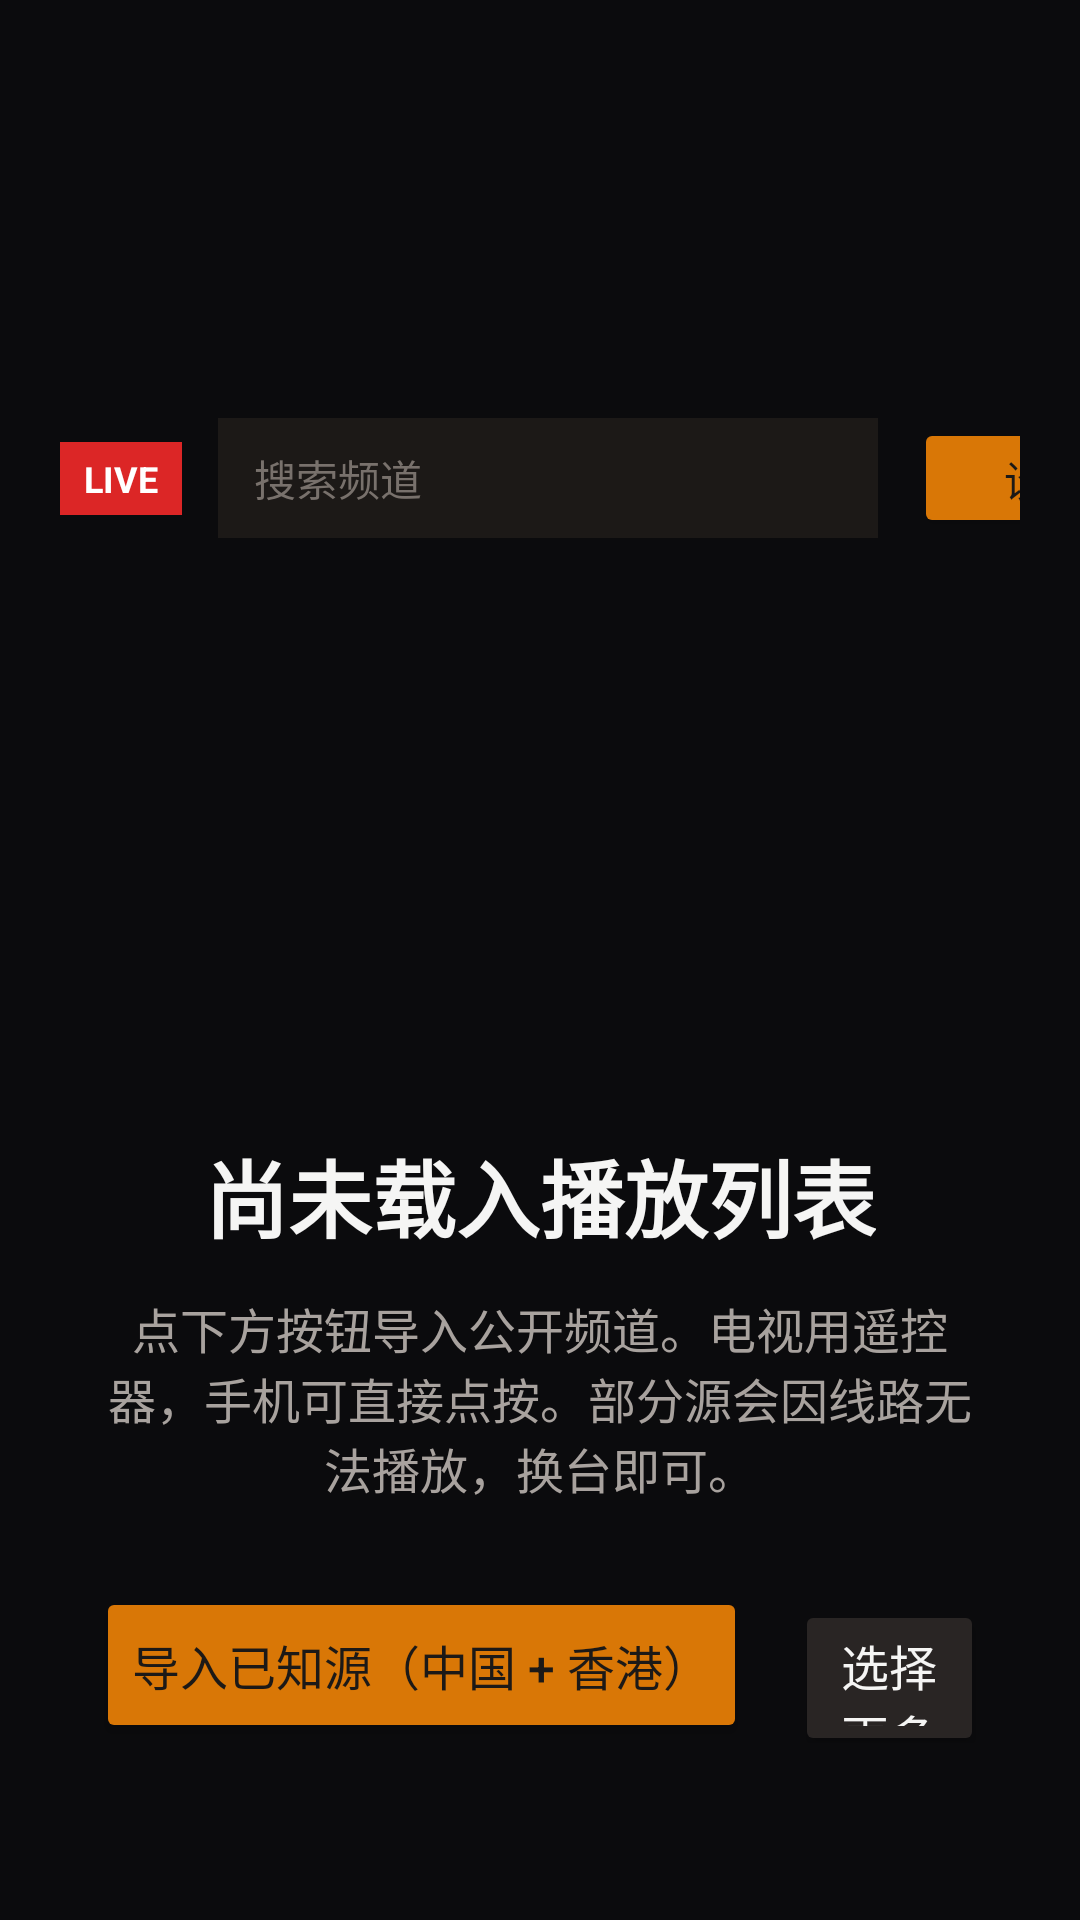

Write the Android layout XML for this screen, with the resource values it uses.
<!-- AndroidManifest.xml: application theme Theme.IptvTv -->
<!-- res/layout/activity_main.xml -->
<?xml version="1.0" encoding="utf-8"?>
<LinearLayout xmlns:android="http://schemas.android.com/apk/res/android"
    xmlns:app="http://schemas.android.com/apk/res-auto"
    android:layout_width="match_parent"
    android:layout_height="match_parent"
    android:background="#0B0B0D"
    android:orientation="vertical">

    <LinearLayout
        android:id="@+id/topBar"
        android:layout_width="match_parent"
        android:layout_height="wrap_content"
        android:gravity="center_vertical"
        android:paddingHorizontal="20dp"
        android:paddingVertical="10dp">

        <TextView
            android:layout_width="wrap_content"
            android:layout_height="wrap_content"
            android:background="#DC2626"
            android:paddingHorizontal="8dp"
            android:paddingVertical="4dp"
            android:text="LIVE"
            android:textColor="#FFFFFF"
            android:textSize="12sp"
            android:textStyle="bold" />

        <LinearLayout
            android:layout_width="0dp"
            android:layout_height="wrap_content"
            android:layout_marginStart="12dp"
            android:layout_weight="1"
            android:orientation="vertical">

            <TextView
                android:layout_width="wrap_content"
                android:layout_height="wrap_content"
                android:text="IPTV Client"
                android:textColor="#F5F5F4"
                android:textSize="18sp"
                android:textStyle="bold" />

            <TextView
                android:id="@+id/countBadge"
                android:layout_width="wrap_content"
                android:layout_height="wrap_content"
                android:text="0 频道"
                android:textColor="#A8A29E"
                android:textSize="12sp" />
        </LinearLayout>

        <EditText
            android:id="@+id/searchInput"
            android:layout_width="220dp"
            android:layout_height="40dp"
            android:layout_marginEnd="12dp"
            android:background="#1C1917"
            android:focusable="true"
            android:focusableInTouchMode="true"
            android:hint="搜索频道"
            android:imeOptions="actionSearch"
            android:inputType="text"
            android:nextFocusDown="@id/channelList"
            android:paddingHorizontal="12dp"
            android:textColor="#F5F5F4"
            android:textColorHint="#78716C"
            android:textSize="14sp" />

        <Button
            android:id="@+id/settingsButton"
            android:layout_width="wrap_content"
            android:layout_height="40dp"
            android:backgroundTint="#D97706"
            android:focusable="true"
            android:nextFocusDown="@id/channelList"
            android:nextFocusRight="@id/copyrightButton"
            android:text="设置"
            android:textColor="#1C1917" />

        <Button
            android:id="@+id/copyrightButton"
            android:layout_width="wrap_content"
            android:layout_height="40dp"
            android:layout_marginStart="8dp"
            android:backgroundTint="#292524"
            android:focusable="true"
            android:nextFocusLeft="@id/settingsButton"
            android:nextFocusDown="@id/channelList"
            android:text="关于"
            android:textColor="#F5F5F4" />
    </LinearLayout>

    <FrameLayout
        android:layout_width="match_parent"
        android:layout_height="0dp"
        android:layout_weight="1">

        <LinearLayout
            android:id="@+id/emptyState"
            android:layout_width="match_parent"
            android:layout_height="match_parent"
            android:gravity="center"
            android:orientation="vertical"
            android:padding="32dp">

            <TextView
                android:layout_width="wrap_content"
                android:layout_height="wrap_content"
                android:text="尚未载入播放列表"
                android:textColor="#F5F5F4"
                android:textSize="28sp"
                android:textStyle="bold" />

            <TextView
                android:id="@+id/emptyHint"
                android:layout_width="match_parent"
                android:layout_height="wrap_content"
                android:layout_marginTop="12dp"
                android:gravity="center"
                android:text="点下方按钮导入公开频道。电视用遥控器，手机可直接点按。部分源会因线路无法播放，换台即可。"
                android:textColor="#A8A29E"
                android:textSize="16sp" />

            <LinearLayout
                android:layout_width="wrap_content"
                android:layout_height="wrap_content"
                android:layout_marginTop="28dp"
                android:orientation="horizontal">

                <Button
                    android:id="@+id/importKnown"
                    android:layout_width="wrap_content"
                    android:layout_height="52dp"
                    android:backgroundTint="#D97706"
                    android:focusable="true"
                    android:nextFocusRight="@id/importEmptyMore"
                    android:text="导入已知源（中国 + 香港）"
                    android:textColor="#1C1917"
                    android:textSize="16sp" />

                <Button
                    android:id="@+id/importEmptyMore"
                    android:layout_width="wrap_content"
                    android:layout_height="52dp"
                    android:layout_marginStart="16dp"
                    android:backgroundTint="#292524"
                    android:focusable="true"
                    android:nextFocusLeft="@id/importKnown"
                    android:text="选择更多列表"
                    android:textColor="#F5F5F4"
                    android:textSize="16sp" />
            </LinearLayout>
        </LinearLayout>

        <LinearLayout
            android:id="@+id/content"
            android:layout_width="match_parent"
            android:layout_height="match_parent"
            android:orientation="horizontal"
            android:visibility="gone">

            <LinearLayout
                android:id="@+id/channelPane"
                android:layout_width="360dp"
                android:layout_height="match_parent"
                android:background="#121110"
                android:orientation="vertical">

                <androidx.recyclerview.widget.RecyclerView
                    android:id="@+id/channelList"
                    android:layout_width="match_parent"
                    android:layout_height="0dp"
                    android:layout_weight="1"
                    android:clipToPadding="false"
                    android:descendantFocusability="afterDescendants"
                    android:focusable="true"
                    android:nextFocusRight="@id/playerView"
                    android:paddingVertical="8dp" />

                <Button
                    android:id="@+id/importMore"
                    android:layout_width="match_parent"
                    android:layout_height="48dp"
                    android:layout_margin="12dp"
                    android:backgroundTint="#292524"
                    android:focusable="true"
                    android:text="显示全部频道"
                    android:textColor="#F5F5F4"
                    android:visibility="gone" />
            </LinearLayout>

            <LinearLayout
                android:layout_width="0dp"
                android:layout_height="match_parent"
                android:layout_weight="1"
                android:orientation="vertical">

                <FrameLayout
                    android:id="@+id/playerShell"
                    android:layout_width="match_parent"
                    android:layout_height="0dp"
                    android:layout_weight="1"
                    android:background="#000000">

                    <androidx.media3.ui.PlayerView
                        android:id="@+id/playerView"
                        android:layout_width="match_parent"
                        android:layout_height="match_parent"
                        android:focusable="false"
                        android:focusableInTouchMode="false"
                        app:resize_mode="fit"
                        app:show_buffering="never"
                        app:use_controller="false" />

                    <LinearLayout
                        android:id="@+id/playerMeta"
                        android:layout_width="match_parent"
                        android:layout_height="wrap_content"
                        android:background="#99000000"
                        android:orientation="vertical"
                        android:padding="16dp">

                        <TextView
                            android:id="@+id/nowPlaying"
                            android:layout_width="wrap_content"
                            android:layout_height="wrap_content"
                            android:text="IPTV Client"
                            android:textColor="#FFFFFF"
                            android:textSize="20sp"
                            android:textStyle="bold" />

                        <TextView
                            android:id="@+id/statusText"
                            android:layout_width="wrap_content"
                            android:layout_height="wrap_content"
                            android:text="选择频道开始播放"
                            android:textColor="#D6D3D1"
                            android:textSize="14sp" />
                    </LinearLayout>
                </FrameLayout>

                <include layout="@layout/player_controls" />
            </LinearLayout>
        </LinearLayout>

        <ProgressBar
            android:id="@+id/progress"
            android:layout_width="48dp"
            android:layout_height="48dp"
            android:layout_gravity="center"
            android:indeterminateTint="#FBBF24"
            android:visibility="gone" />
    </FrameLayout>
</LinearLayout>
<!-- res/layout/player_controls.xml (included above) -->
<?xml version="1.0" encoding="utf-8"?>
<LinearLayout xmlns:android="http://schemas.android.com/apk/res/android"
    android:id="@+id/playerControls"
    android:layout_width="match_parent"
    android:layout_height="wrap_content"
    android:background="#1C1917"
    android:gravity="center_vertical"
    android:orientation="horizontal"
    android:paddingHorizontal="8dp"
    android:paddingVertical="6dp">

    <HorizontalScrollView
        android:layout_width="0dp"
        android:layout_height="wrap_content"
        android:layout_weight="1"
        android:fillViewport="true"
        android:overScrollMode="never"
        android:scrollbars="none">

        <LinearLayout
            android:layout_width="wrap_content"
            android:layout_height="wrap_content"
            android:gravity="center_vertical"
            android:orientation="horizontal">

            <Button
                android:id="@+id/prevChannel"
                android:layout_width="wrap_content"
                android:layout_height="40dp"
                android:backgroundTint="#292524"
                android:focusable="true"
                android:minWidth="0dp"
                android:nextFocusRight="@id/nextChannel"
                android:paddingHorizontal="12dp"
                android:text="上一个频道"
                android:textColor="#F5F5F4"
                android:textSize="13sp" />

            <Button
                android:id="@+id/nextChannel"
                android:layout_width="wrap_content"
                android:layout_height="40dp"
                android:layout_marginStart="6dp"
                android:backgroundTint="#292524"
                android:focusable="true"
                android:minWidth="0dp"
                android:nextFocusLeft="@id/prevChannel"
                android:nextFocusRight="@id/volumeBar"
                android:paddingHorizontal="12dp"
                android:text="下一个频道"
                android:textColor="#F5F5F4"
                android:textSize="13sp" />

            <TextView
                android:layout_width="wrap_content"
                android:layout_height="wrap_content"
                android:layout_marginStart="10dp"
                android:text="音量控制"
                android:textColor="#A8A29E"
                android:textSize="12sp" />

            <SeekBar
                android:id="@+id/volumeBar"
                android:layout_width="140dp"
                android:layout_height="wrap_content"
                android:layout_marginStart="4dp"
                android:focusable="true"
                android:max="100"
                android:progress="100"
                android:progressTint="#FBBF24"
                android:thumbTint="#FBBF24" />
        </LinearLayout>
    </HorizontalScrollView>

    <Button
        android:id="@+id/fullscreenButton"
        android:layout_width="wrap_content"
        android:layout_height="40dp"
        android:layout_marginStart="8dp"
        android:backgroundTint="#D97706"
        android:focusable="true"
        android:minWidth="0dp"
        android:paddingHorizontal="12dp"
        android:text="全屏显示"
        android:textColor="#1C1917"
        android:textSize="13sp" />
</LinearLayout>
<!-- resources referenced by this layout -->
<resources>
  <style name="Theme.IptvTv" parent="Theme.AppCompat.NoActionBar">
          <item name="android:windowBackground">#0B0B0D</item>
          <item name="android:windowFullscreen">true</item>
          <item name="android:colorPrimary">#D97706</item>
          <item name="colorAccent">#FBBF24</item>
          <item name="android:windowTranslucentStatus">true</item>
      </style>
</resources>
